Run: headless pygame with SDL's dummy video driver; simulated clock (each Clock.tick advances the game by its frame time, no real sleeping); random seed 0; keys injected as events and as key.get_pressed() state; mouse plan: one left click at the window centre at the start of phase 2, then a move to the lower-right quarter at the start of phase 3.
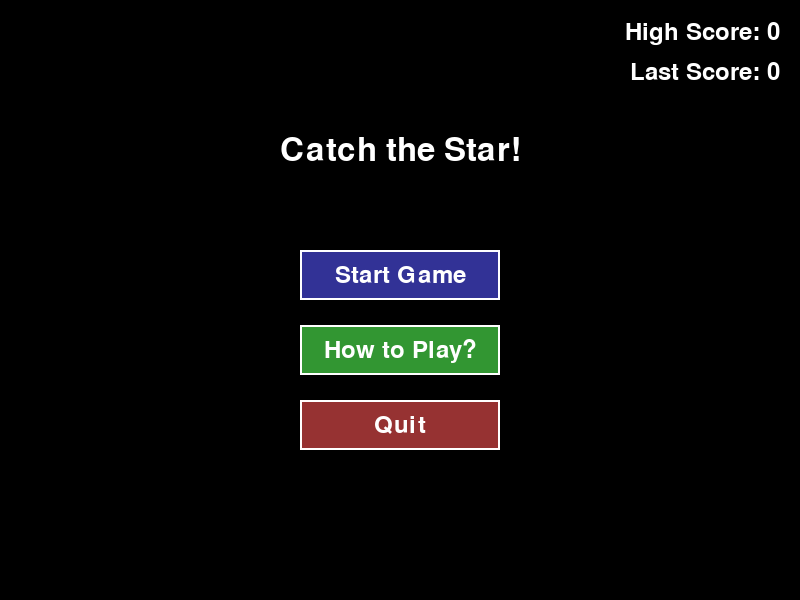
Frame 1 of 4 · flips 1–60 · no input
Frame 2 of 4 · flips 61–180 · clicked the window centre · tapped SPACE, RETURN · held RIGHT (→), D · screen unchanged from frame 1, image omitted
Frame 3 of 4 · flips 181–300 · moved the mouse to the lower-right quarter · held DOWN (↓), S · screen unchanged from frame 2, image omitted
Frame 4 of 4 · flips 301–420 · held LEFT (←), A, UP (↑), W · screen unchanged from frame 3, image omitted

The pygame program that drew these frames:

import pygame
import random
import sys
import math

# Initialize Pygame
pygame.init()

# Set up the display
WINDOW_WIDTH = 800
WINDOW_HEIGHT = 600
screen = pygame.display.set_mode((WINDOW_WIDTH, WINDOW_HEIGHT))
pygame.display.set_caption("Catch the Star!")

# Colors
WHITE = (255, 255, 255)
BLACK = (0, 0, 0)
YELLOW = (255, 255, 0)
RED = (255, 0, 0)
BLUE = (0, 0, 255)
GREEN = (0, 255, 0)
PINK = (255, 192, 203)

# Fonts
font = pygame.font.Font(None, 36)
title_font = pygame.font.Font(None, 48)
clock = pygame.time.Clock()

class Button:
    def __init__(self, x, y, width, height, text, color):
        self.rect = pygame.Rect(x, y, width, height)
        self.text = text
        self.color = color
        self.hovered = False

    def draw(self, surface):
        color = (min(self.color[0] + 30, 255), 
                min(self.color[1] + 30, 255), 
                min(self.color[2] + 30, 255)) if self.hovered else self.color
        pygame.draw.rect(surface, color, self.rect)
        pygame.draw.rect(surface, WHITE, self.rect, 2)
        
        text_surface = font.render(self.text, True, WHITE)
        text_rect = text_surface.get_rect(center=self.rect.center)
        surface.blit(text_surface, text_rect)

    def handle_event(self, event):
        if event.type == pygame.MOUSEMOTION:
            self.hovered = self.rect.collidepoint(event.pos)
        elif event.type == pygame.MOUSEBUTTONDOWN:
            if self.hovered:
                return True
        return False

def draw_home_screen():
    """Draw the home screen with menu options"""
    global high_score, last_score
    screen.fill(BLACK)
    
    # Title
    title_text = title_font.render("Catch the Star!", True, WHITE)
    title_rect = title_text.get_rect(center=(WINDOW_WIDTH/2, 150))
    screen.blit(title_text, title_rect)
    
    # Display high score and last score
    high_score_text = font.render(f"High Score: {high_score}", True, WHITE)
    last_score_text = font.render(f"Last Score: {last_score}", True, WHITE)
    
    # Position the scores in the top right corner with padding
    padding = 20
    high_score_rect = high_score_text.get_rect(topright=(WINDOW_WIDTH - padding, padding))
    last_score_rect = last_score_text.get_rect(topright=(WINDOW_WIDTH - padding, padding + 40))
    
    screen.blit(high_score_text, high_score_rect)
    screen.blit(last_score_text, last_score_rect)
    
    # Create buttons
    start_button = Button(WINDOW_WIDTH/2 - 100, 250, 200, 50, "Start Game", (50, 50, 150))
    instructions_button = Button(WINDOW_WIDTH/2 - 100, 325, 200, 50, "How to Play?", (50, 150, 50))
    quit_button = Button(WINDOW_WIDTH/2 - 100, 400, 200, 50, "Quit", (150, 50, 50))
    
    # Main menu loop
    while True:
        for event in pygame.event.get():
            if event.type == pygame.QUIT:
                pygame.quit()
                sys.exit()
            
            if start_button.handle_event(event):
                return "start"
            if instructions_button.handle_event(event):
                return "instructions"
            if quit_button.handle_event(event):
                pygame.quit()
                sys.exit()
        
        # Draw buttons
        start_button.draw(screen)
        instructions_button.draw(screen)
        quit_button.draw(screen)
        
        pygame.display.flip()
        clock.tick(60)

def spawn_star():
    x = random.randint(0, WINDOW_WIDTH - star_size)
    return {'x': x, 'y': -star_size}

def spawn_obstacle():
    x = random.randint(0, WINDOW_WIDTH - obstacle_width)
    return {'x': x, 'y': -obstacle_height}

def spawn_green_object():
    x = random.randint(0, WINDOW_WIDTH - green_size)
    return {'x': x, 'y': -green_size}

def draw_heart(surface, x, y, size, color):
    """Draw a heart shape at the specified position"""
    # Create a surface for the heart
    heart_surface = pygame.Surface((size, size), pygame.SRCALPHA)
    
    # Calculate the center and radius
    center_x = size // 2
    center_y = size // 2
    radius = size // 4  # Changed from size // 3 to size // 4 for better proportions
    
    # Draw the two circles for the top of the heart
    pygame.draw.circle(heart_surface, color, (center_x - radius//2, center_y - radius//2), radius)
    pygame.draw.circle(heart_surface, color, (center_x + radius//2, center_y - radius//2), radius)
    
    # Draw the triangle for the bottom of the heart
    points = [
        (center_x - radius, center_y - radius//2),  # Left circle bottom
        (center_x + radius, center_y - radius//2),  # Right circle bottom
        (center_x, center_y + radius * 1.5)         # Bottom point (made longer)
    ]
    pygame.draw.polygon(heart_surface, color, points)
    
    # Blit the heart onto the main surface
    surface.blit(heart_surface, (x - size//2, y - size//2))

def draw_star(surface, x, y, size, color):
    """Draw a star shape at the specified position"""
    # Calculate points for a 5-pointed star
    outer_points = []
    inner_points = []
    
    # Adjust the ratio between outer and inner radius for better star shape
    outer_radius = size / 2
    inner_radius = size / 5  # Changed from size/4 to size/5 for sharper points
    
    for i in range(5):
        # Outer points (points of the star)
        angle = (i * 72 - 72) * math.pi / 180.0  # Convert to radians
        outer_points.append((
            x + outer_radius * math.cos(angle),
            y + outer_radius * math.sin(angle)
        ))
        
        # Inner points (between the star's points)
        angle += 36 * math.pi / 180.0
        inner_points.append((
            x + inner_radius * math.cos(angle),
            y + inner_radius * math.sin(angle)
        ))
    
    # Combine points to create star shape, starting from the top point
    points = []
    for i in range(5):
        points.append(outer_points[i])
        points.append(inner_points[i])
    
    # Draw the star
    pygame.draw.polygon(surface, color, points)
    # Add an outline to make the star more visible
    pygame.draw.polygon(surface, (min(color[0] + 50, 255), 
                                min(color[1] + 50, 255), 
                                min(color[2] + 50, 255)), points, 2)

def draw_instruction_screen():
    """Draw the instruction screen with game information"""
    screen.fill(BLACK)
    
    # Title
    title_text = title_font.render("Catch the Star!", True, WHITE)
    title_rect = title_text.get_rect(center=(WINDOW_WIDTH/2, 60))  # Moved up from 80
    screen.blit(title_text, title_rect)
    
    # Instructions
    control_instructions = [
        "Game Controls:",
        "- Use LEFT and RIGHT arrow keys to move",
        "- Press ESC to quit the game",
        "",
        "Game Objects:"
    ]
    
    y_position = 120  # Moved up from 150
    for line in control_instructions:
        text = font.render(line, True, WHITE)
        text_rect = text.get_rect(center=(WINDOW_WIDTH/2, y_position))
        screen.blit(text, text_rect)
        y_position += 28  # Reduced from 30
    
    # Draw objects with their descriptions
    object_spacing = 32  # Reduced from 35
    left_margin = 100
    text_margin = 40
    
    # Yellow star
    draw_star(screen, left_margin, y_position, star_size, YELLOW)
    text = font.render("Yellow Stars: Catch for +1 point", True, WHITE)
    screen.blit(text, (left_margin + text_margin, y_position - 10))
    y_position += object_spacing
    
    # Green star
    draw_star(screen, left_margin, y_position, green_size, GREEN)
    text = font.render("Green Stars: Catch for +3 points, miss for -2 points", True, WHITE)
    screen.blit(text, (left_margin + text_margin, y_position - 10))
    y_position += object_spacing
    
    # Red star
    draw_star(screen, left_margin, y_position, obstacle_width, RED)
    text = font.render("Red Stars: Avoid or game over", True, WHITE)
    screen.blit(text, (left_margin + text_margin, y_position - 10))
    y_position += object_spacing + 8  # Reduced from 10
    
    # Hearts section
    hearts_text = font.render("Hearts:", True, WHITE)
    hearts_rect = hearts_text.get_rect(center=(WINDOW_WIDTH/2, y_position))
    screen.blit(hearts_text, hearts_rect)
    y_position += 28  # Reduced from 30
    
    # Draw hearts
    heart_size = 20
    heart_spacing = 25
    for i in range(max_hearts):
        x = WINDOW_WIDTH/2 + (i - 1) * heart_spacing
        draw_heart(screen, x, y_position, heart_size, PINK)
    
    y_position += 32  # Reduced from 35
    
    # Hearts description
    hearts_desc = [
        "- Miss a green star: -1 heart",
        "- Catch a green star: +1 heart",
        "- Game ends when you lose all hearts",
        "",
        "Click or press any key to return to menu"
    ]
    
    for line in hearts_desc:
        text = font.render(line, True, WHITE)
        text_rect = text.get_rect(center=(WINDOW_WIDTH/2, y_position))
        screen.blit(text, text_rect)
        y_position += 28  # Reduced from 30
    
    pygame.display.flip()
    
    # Wait for any key press or mouse click
    waiting = True
    while waiting:
        for event in pygame.event.get():
            if event.type == pygame.QUIT:
                pygame.quit()
                sys.exit()
            if event.type == pygame.KEYDOWN or event.type == pygame.MOUSEBUTTONDOWN:
                waiting = False

def draw_frog(surface, x, y, width, height):
    """Draw a frog silhouette at the specified position"""
    # Main body color
    frog_color = (34, 145, 50)  # Green
    
    # Draw the main body (pear-shaped)
    body_points = [
        (x + width * 0.2, y + height * 0.4),  # Left side
        (x + width * 0.5, y + height * 0.2),  # Top middle
        (x + width * 0.8, y + height * 0.4),  # Right side
        (x + width * 0.8, y + height * 0.7),  # Bottom right
        (x + width * 0.5, y + height * 0.8),  # Bottom middle
        (x + width * 0.2, y + height * 0.7),  # Bottom left
    ]
    pygame.draw.polygon(surface, frog_color, body_points)
    
    # Draw the eyes (white ovals)
    eye_width = width * 0.25
    eye_height = height * 0.25
    left_eye_x = x + width * 0.25 - eye_width/2
    right_eye_x = x + width * 0.75 - eye_width/2
    eye_y = y + height * 0.3
    
    pygame.draw.ellipse(surface, WHITE, (left_eye_x, eye_y, eye_width, eye_height))
    pygame.draw.ellipse(surface, WHITE, (right_eye_x, eye_y, eye_width, eye_height))
    
    # Draw front legs (splayed out)
    leg_width = width * 0.3
    leg_height = height * 0.3
    
    # Left front leg
    left_leg_points = [
        (x, y + height * 0.5),  # Outer point
        (x + width * 0.2, y + height * 0.4),  # Top
        (x + width * 0.3, y + height * 0.6),  # Inner
        (x + width * 0.1, y + height * 0.7),  # Bottom
    ]
    pygame.draw.polygon(surface, frog_color, left_leg_points)
    
    # Right front leg
    right_leg_points = [
        (x + width, y + height * 0.5),  # Outer point
        (x + width * 0.8, y + height * 0.4),  # Top
        (x + width * 0.7, y + height * 0.6),  # Inner
        (x + width * 0.9, y + height * 0.7),  # Bottom
    ]
    pygame.draw.polygon(surface, frog_color, right_leg_points)
    
    # Draw back legs (splayed out)
    # Left back leg
    left_back_points = [
        (x + width * 0.1, y + height * 0.8),  # Top
        (x, y + height),  # Outer point
        (x + width * 0.3, y + height * 0.9),  # Inner
    ]
    pygame.draw.polygon(surface, frog_color, left_back_points)
    
    # Right back leg
    right_back_points = [
        (x + width * 0.9, y + height * 0.8),  # Top
        (x + width, y + height),  # Outer point
        (x + width * 0.7, y + height * 0.9),  # Inner
    ]
    pygame.draw.polygon(surface, frog_color, right_back_points)

def game_loop():
    """Main game loop"""
    # Initialize game variables
    player_x = WINDOW_WIDTH // 2 - player_width // 2
    player_y = WINDOW_HEIGHT - player_height - 10
    stars = []
    obstacles = []
    green_object = None
    missed_greens = 0
    score = 0
    speed_multiplier = 1.0
    
    # Game loop
    running = True
    while running:
        # Event handling
        for event in pygame.event.get():
            if event.type == pygame.QUIT:
                pygame.quit()
                sys.exit()
            elif event.type == pygame.KEYDOWN:
                if event.key == pygame.K_ESCAPE:
                    running = False

        # Player movement
        keys = pygame.key.get_pressed()
        if keys[pygame.K_LEFT] and player_x > 0:
            player_x -= player_speed
        if keys[pygame.K_RIGHT] and player_x < WINDOW_WIDTH - player_width:
            player_x += player_speed

        # Update speed multiplier based on score
        speed_multiplier = 1.0 + (score // 10) * speed_increase

        # Spawn stars and obstacles
        if random.random() < 0.02:  # 2% chance each frame
            stars.append(spawn_star())
        if random.random() < 0.01:  # 1% chance each frame
            obstacles.append(spawn_obstacle())
        
        # Spawn green object if none exists
        if green_object is None and random.random() < 0.005:  # 0.5% chance each frame
            green_object = spawn_green_object()

        # Update stars
        for star in stars[:]:
            star['y'] += base_star_speed * speed_multiplier
            if star['y'] > WINDOW_HEIGHT:
                stars.remove(star)

        # Update obstacles
        for obstacle in obstacles[:]:
            obstacle['y'] += base_obstacle_speed * speed_multiplier
            if obstacle['y'] > WINDOW_HEIGHT:
                obstacles.remove(obstacle)
        
        # Update green object
        if green_object is not None:
            green_object['y'] += base_green_speed * speed_multiplier
            if green_object['y'] > WINDOW_HEIGHT:
                # Decrease score if green object is missed
                score = max(0, score - 2)  # Don't go below 0
                missed_greens += 1  # Increment missed greens counter
                green_object = None
                
                # Check if 3 green objects were missed in a row
                if missed_greens >= max_hearts:
                    running = False

        # Collision detection
        player_rect = pygame.Rect(player_x, player_y, player_width, player_height)
        
        for star in stars[:]:
            star_rect = pygame.Rect(star['x'], star['y'], star_size, star_size)
            if player_rect.colliderect(star_rect):
                stars.remove(star)
                score += 1

        for obstacle in obstacles[:]:
            obstacle_rect = pygame.Rect(obstacle['x'], obstacle['y'], obstacle_width, obstacle_height)
            if player_rect.colliderect(obstacle_rect):
                running = False
        
        # Check collision with green object
        if green_object is not None:
            green_rect = pygame.Rect(green_object['x'], green_object['y'], green_size, green_size)
            if player_rect.colliderect(green_rect):
                score += 3  # Bonus points for catching green object
                missed_greens = max(0, missed_greens - 1)  # Regain only one heart
                green_object = None

        # Drawing
        screen.fill(BLACK)
        
        # Draw player (frog)
        draw_frog(screen, player_x, player_y, player_width, player_height)
        
        # Draw stars
        for star in stars:
            draw_star(screen, star['x'], star['y'], star_size, YELLOW)
        
        # Draw obstacles
        for obstacle in obstacles:
            draw_star(screen, obstacle['x'], obstacle['y'], obstacle_width, RED)
        
        # Draw green object
        if green_object is not None:
            draw_star(screen, green_object['x'], green_object['y'], green_size, GREEN)
        
        # Draw score and speed
        score_text = font.render(f"Score: {score}", True, WHITE)
        speed_text = font.render(f"Speed: {speed_multiplier:.1f}x", True, WHITE)
        screen.blit(score_text, (10, 10))
        screen.blit(speed_text, (10, 40))
        
        # Draw hearts in the bottom left corner
        heart_size = 30
        heart_spacing = 40
        for i in range(max_hearts):
            x = 20 + i * heart_spacing
            y = WINDOW_HEIGHT - 50
            if i < max_hearts - missed_greens:
                # Draw filled heart
                draw_heart(screen, x, y, heart_size, PINK)
            else:
                # Draw empty heart (outline)
                draw_heart(screen, x, y, heart_size, (100, 100, 100))
        
        pygame.display.flip()
        clock.tick(60)
    
    return score

def show_game_over(score):
    """Show game over screen with score"""
    screen.fill(BLACK)
    game_over_text = font.render(f'Game Over! Score: {score}', True, WHITE)
    text_rect = game_over_text.get_rect(center=(WINDOW_WIDTH/2, WINDOW_HEIGHT/2))
    screen.blit(game_over_text, text_rect)
    
    continue_text = font.render('Click or press any key to continue', True, WHITE)
    continue_rect = continue_text.get_rect(center=(WINDOW_WIDTH/2, WINDOW_HEIGHT/2 + 50))
    screen.blit(continue_text, continue_rect)
    
    pygame.display.flip()
    
    # Wait for key press or mouse click
    waiting = True
    while waiting:
        for event in pygame.event.get():
            if event.type == pygame.QUIT:
                pygame.quit()
                sys.exit()
            if event.type == pygame.KEYDOWN or event.type == pygame.MOUSEBUTTONDOWN:
                waiting = False

# Game constants (player, star, obstacle properties remain the same)
player_width = 50
player_height = 50
player_speed = 5

star_size = 20
base_star_speed = 3

obstacle_width = 30
obstacle_height = 30
base_obstacle_speed = 6

green_size = 25
base_green_speed = 4
max_hearts = 3

speed_increase = 0.2

# Score tracking
high_score = 0
last_score = 0

# Main game loop
while True:
    # Show home screen
    action = draw_home_screen()
    
    if action == "start":
        # Start the game directly
        final_score = game_loop()
        # Update scores
        last_score = final_score
        high_score = max(high_score, final_score)
        # Show game over screen
        show_game_over(final_score)
        # Loop back to home screen
    elif action == "instructions":
        # Show instruction screen
        draw_instruction_screen()
        # Loop back to home screen 
